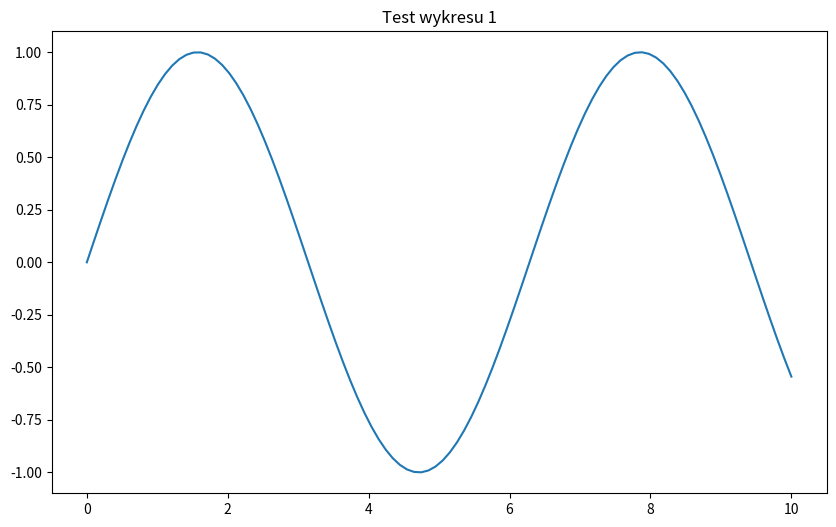
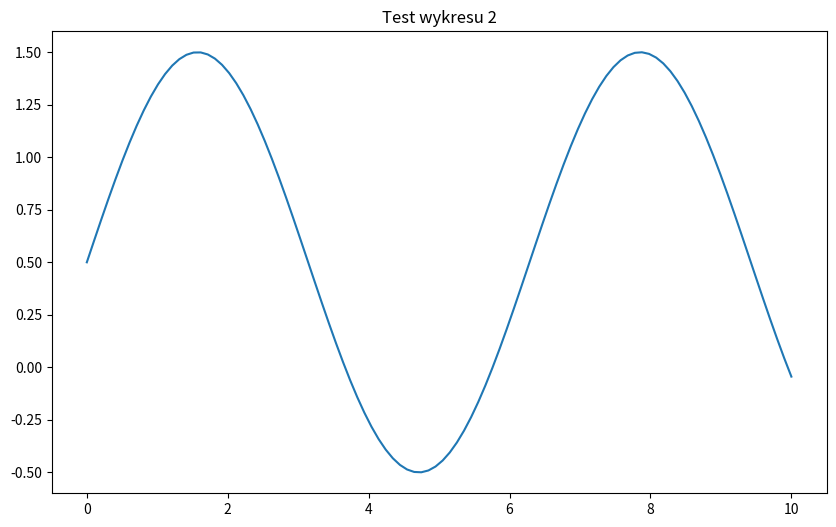
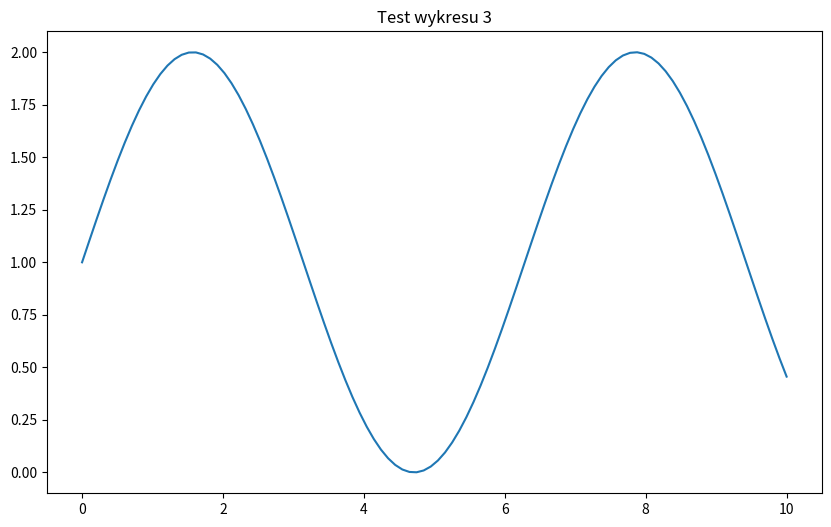

Python code for these plots, in order:
import numpy as np
import matplotlib
matplotlib.use('Agg')
import matplotlib.pyplot as plt

print("Rozpoczynam test...")

for i in range(3):
    print(f"Test {i+1}")
    
    # Tworzenie prostego wykresu
    fig, ax = plt.subplots(figsize=(10, 6))
    x = np.linspace(0, 10, 100)
    y = np.sin(x) + i * 0.5
    ax.plot(x, y)
    ax.set_title(f'Test wykresu {i+1}')
    
    # Zapisywanie
    filename = f'test_{i+1}.png'
    plt.savefig(filename, dpi=300, bbox_inches='tight')
    print(f"Zapisano {filename}")
    plt.close()

print("Test zakończony!") 
